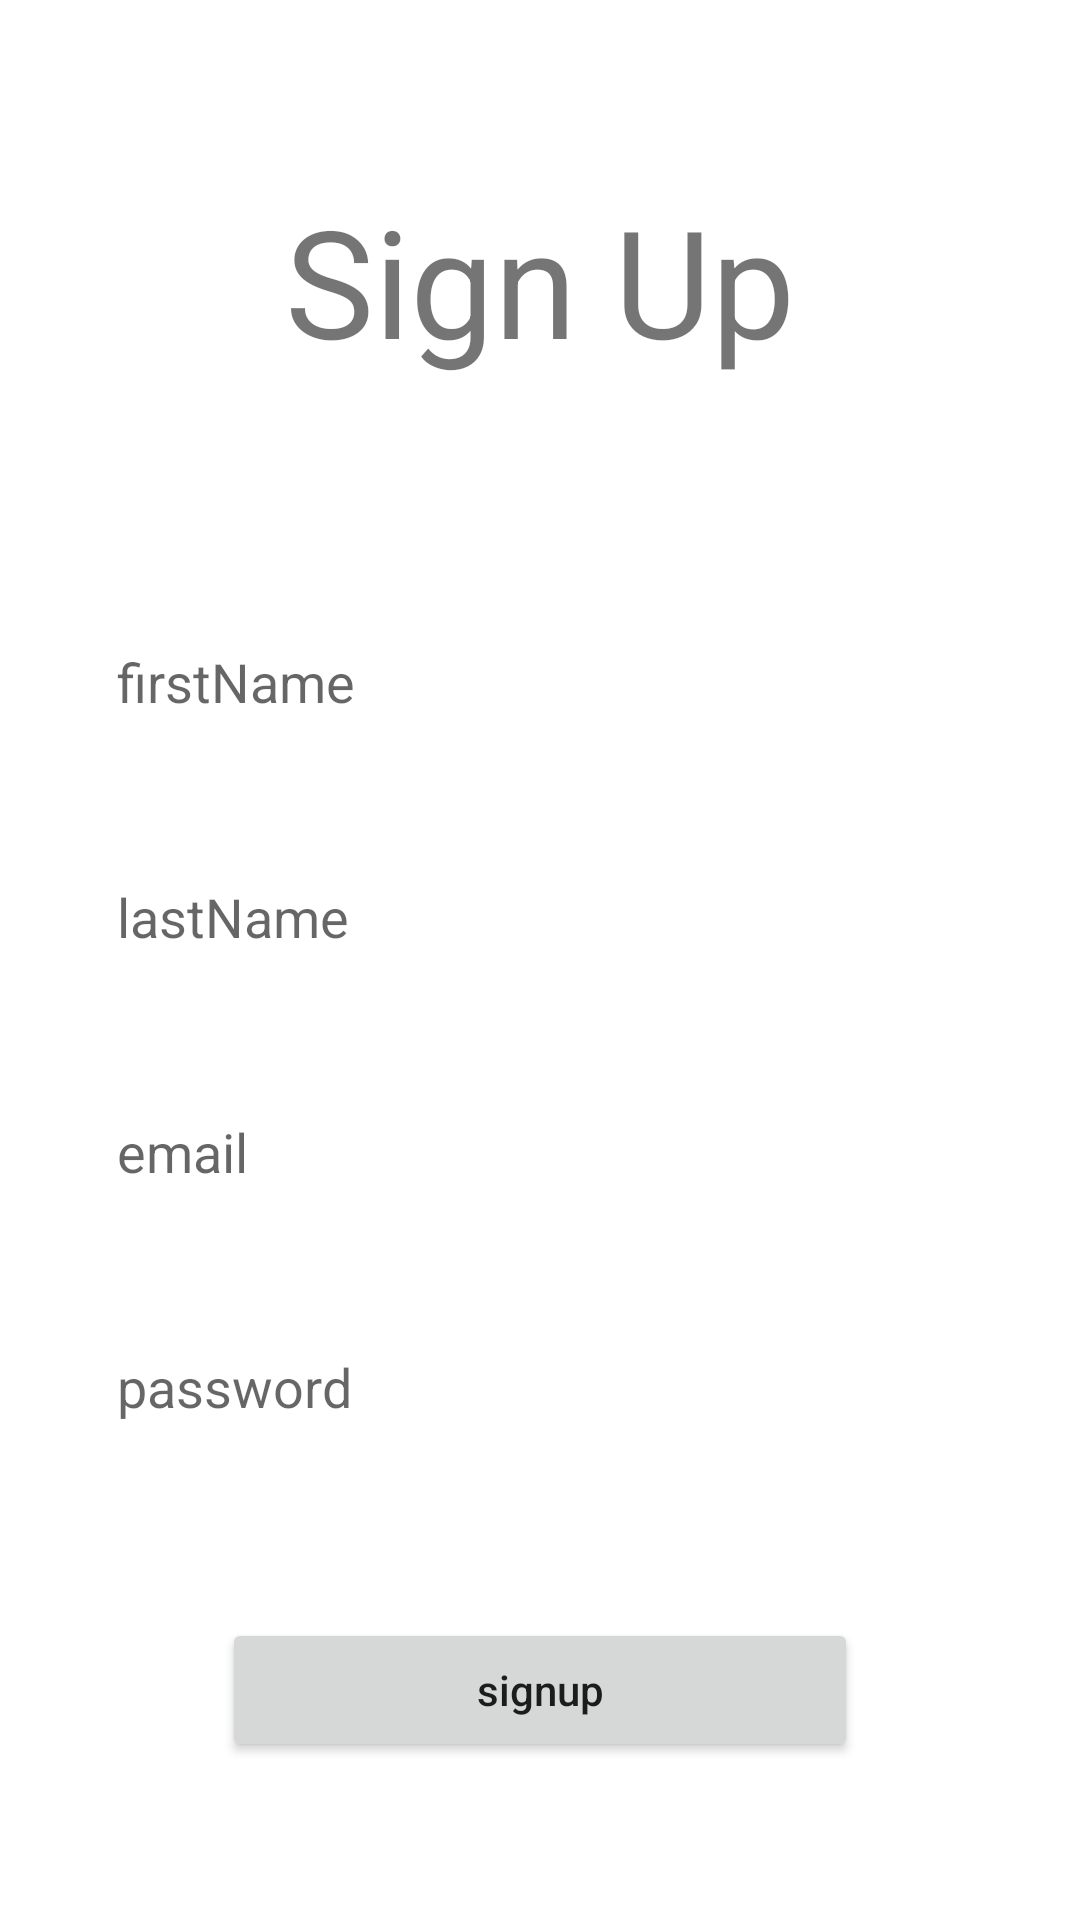

Here is an Android app screen rendered from its layout file. Give the layout XML and the strings, colors and styles it references.
<!-- AndroidManifest.xml: application theme Theme.MahmoudTabaza -->
<!-- res/layout/activity_main.xml -->
<?xml version="1.0" encoding="utf-8"?>
<androidx.constraintlayout.widget.ConstraintLayout xmlns:android="http://schemas.android.com/apk/res/android"
    xmlns:app="http://schemas.android.com/apk/res-auto"
    xmlns:tools="http://schemas.android.com/tools"
    android:layout_width="match_parent"
    android:layout_height="match_parent"
    tools:context=".MainActivity">

    <EditText
        android:id="@+id/firstName"
        android:layout_width="0dp"
        android:layout_height="wrap_content"
        android:layout_marginStart="24dp"
        android:layout_marginTop="200dp"
        android:layout_marginEnd="24dp"
        android:ems="14"
        android:padding="15dp"
        android:background="#FFFFFF"
        android:hint="firstName"
        app:layout_constraintEnd_toEndOf="parent"
        app:layout_constraintStart_toStartOf="parent"
        app:layout_constraintTop_toTopOf="parent" />

    <EditText
        android:id="@+id/lastName"
        android:layout_width="0dp"
        android:layout_height="wrap_content"
        android:layout_marginTop="24dp"
        android:ems="14"
        android:hint="lastName"
        android:padding="15dp"
        android:background="#FFFFFF"
        app:layout_constraintEnd_toEndOf="@+id/firstName"
        app:layout_constraintStart_toStartOf="@+id/firstName"
        app:layout_constraintTop_toBottomOf="@+id/firstName" />

    <EditText
        android:id="@+id/email"
        android:layout_width="0dp"
        android:layout_height="wrap_content"
        android:layout_marginTop="24dp"
        android:ems="14"
        android:hint="email"
        android:padding="15dp"
        android:background="#FFFFFF"
        app:layout_constraintEnd_toEndOf="@+id/lastName"
        app:layout_constraintStart_toStartOf="@+id/lastName"
        app:layout_constraintTop_toBottomOf="@+id/lastName" />

    <EditText
        android:id="@+id/password"
        android:layout_width="0dp"
        android:layout_height="wrap_content"
        android:layout_marginTop="24dp"
        android:ems="14"
        android:hint="password"
        android:padding="15dp"
        android:background="#FFFFFF"
        app:layout_constraintEnd_toEndOf="@+id/email"
        app:layout_constraintStart_toStartOf="@+id/email"
        app:layout_constraintTop_toBottomOf="@+id/email" />

    <Button
        android:id="@+id/signup"
        android:layout_width="0dp"
        android:layout_height="wrap_content"
        android:layout_marginTop="24dp"
        android:text="signup"
        android:layout_margin="50dp"
        android:textAllCaps="false"
        app:layout_constraintEnd_toEndOf="@+id/password"
        app:layout_constraintHorizontal_bias="0.498"
        app:layout_constraintStart_toStartOf="@+id/password"
        app:layout_constraintTop_toBottomOf="@+id/password" />

    <TextView
        android:id="@+id/textView"
        android:layout_width="wrap_content"
        android:layout_height="wrap_content"
        android:layout_marginTop="60dp"
        android:text="Sign Up"
        android:textSize="50dp"
        app:layout_constraintEnd_toEndOf="parent"
        app:layout_constraintStart_toStartOf="parent"
        app:layout_constraintTop_toTopOf="parent" />

</androidx.constraintlayout.widget.ConstraintLayout>
<!-- resources referenced by this layout -->
<resources>
  <style name="Theme.MahmoudTabaza" parent="Theme.MaterialComponents.DayNight.DarkActionBar">
          
          <item name="colorPrimary">@color/purple_500</item>
          <item name="colorPrimaryVariant">@color/purple_700</item>
          <item name="colorOnPrimary">@color/white</item>
          
          <item name="colorSecondary">@color/teal_200</item>
          <item name="colorSecondaryVariant">@color/teal_700</item>
          <item name="colorOnSecondary">@color/black</item>
          
          <item name="android:statusBarColor" tools:targetApi="l">?attr/colorPrimaryVariant</item>
          
      </style>
  <!-- not gathered from this repository: default colours our renderer supplied (Android Studio template values) -->
  <color name="purple_500">#FF6200EE</color>
  <color name="purple_700">#FF3700B3</color>
  <color name="teal_200">#FF03DAC5</color>
  <color name="teal_700">#FF018786</color>
  <color name="black">#FF000000</color>
  <color name="white">#FFFFFFFF</color>
</resources>
